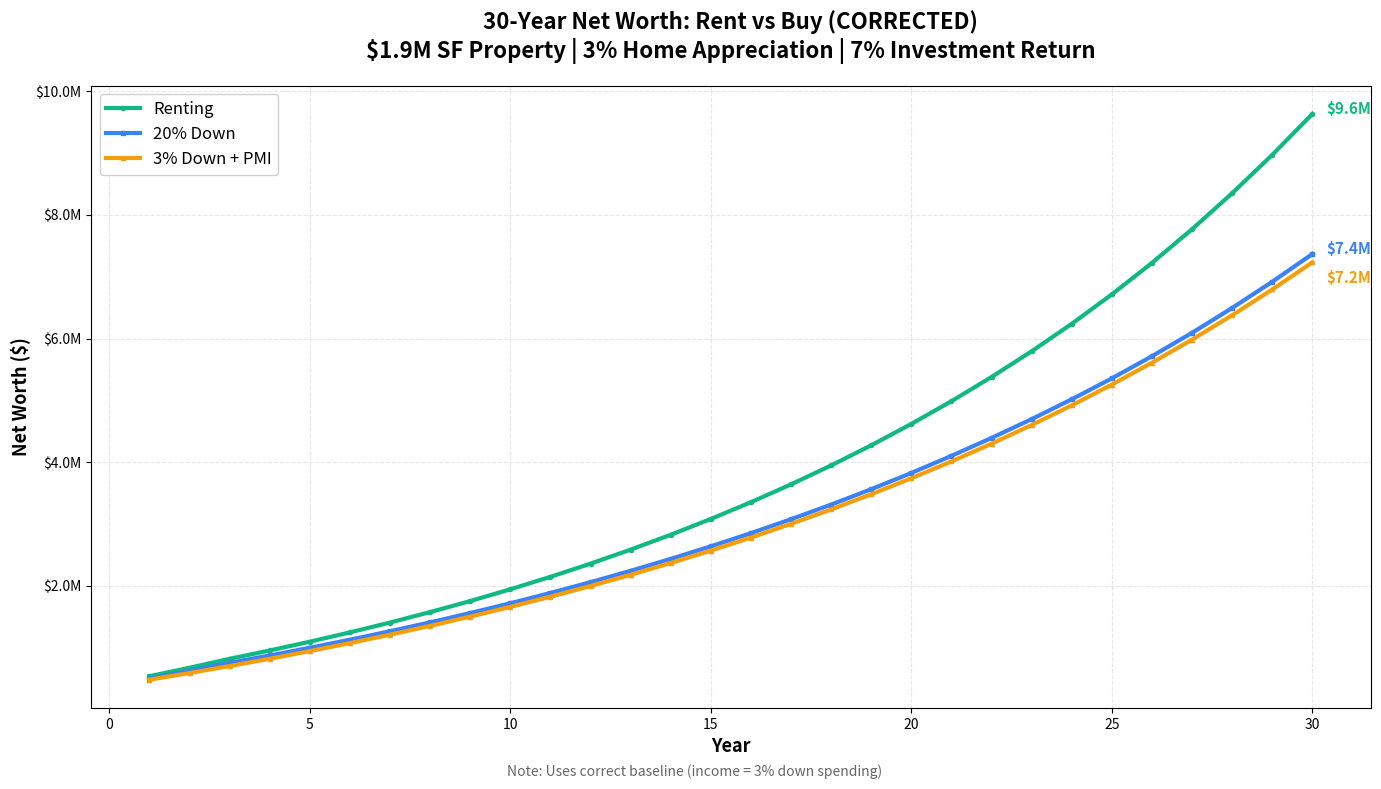

Python code for this plot:
#!/usr/bin/env python3
"""
30-Year Visualization - CORRECTED BASELINE
Shows net worth trajectories with correct baseline income methodology
"""

import matplotlib.pyplot as plt
import matplotlib.ticker as ticker

# Constants
PROPERTY_PRICE = 1_900_000
MONTHLY_RENT_INITIAL = 5_800
STARTING_CAPITAL = 410_000
MORTGAGE_RATE = 0.06
PROPERTY_TAX_RATE = 0.012
HOME_INSURANCE_ANNUAL = 3_000
CLOSING_COSTS = 30_000
RENT_GROWTH = 0.03
HOME_APPRECIATION = 0.03
INVESTMENT_RETURN = 0.07
TAX_RATE = 0.413
STANDARD_DEDUCTION = 31_500
MORTGAGE_INTEREST_CAP = 750_000
SALT_CAP = 10_000
PMI_RATE = 0.01

def calculate_monthly_mortgage_payment(principal, annual_rate, years=30):
    monthly_rate = annual_rate / 12
    num_payments = years * 12
    payment = principal * (monthly_rate * (1 + monthly_rate)**num_payments) / \
              ((1 + monthly_rate)**num_payments - 1)
    return payment

def calculate_year_mortgage_breakdown(principal_remaining, monthly_payment):
    monthly_rate = MORTGAGE_RATE / 12
    interest_paid = 0
    principal_paid = 0
    balance = principal_remaining

    for month in range(12):
        interest_this_month = balance * monthly_rate
        principal_this_month = monthly_payment - interest_this_month
        interest_paid += interest_this_month
        principal_paid += principal_this_month
        balance -= principal_this_month

    return interest_paid, principal_paid, balance

def calculate_investment_growth_with_contributions(starting_balance, monthly_contribution, months=12):
    monthly_rate = INVESTMENT_RETURN / 12
    balance = starting_balance

    for month in range(months):
        balance = balance * (1 + monthly_rate)
        balance += monthly_contribution

    return balance

def calculate_tax_benefit(mortgage_interest, property_tax, loan_amount):
    if loan_amount > MORTGAGE_INTEREST_CAP:
        deductible_interest = mortgage_interest * (MORTGAGE_INTEREST_CAP / loan_amount)
    else:
        deductible_interest = mortgage_interest

    salt_deduction = min(property_tax, SALT_CAP)
    itemized = deductible_interest + salt_deduction
    excess = max(0, itemized - STANDARD_DEDUCTION)
    tax_savings = excess * TAX_RATE

    return tax_savings

def run_scenario():
    """Run 30-year analysis with correct baseline"""
    # Initialize
    down_3pct = PROPERTY_PRICE * 0.03
    loan_3pct = PROPERTY_PRICE - down_3pct
    monthly_payment_3pct = calculate_monthly_mortgage_payment(loan_3pct, MORTGAGE_RATE)

    investment_3pct = STARTING_CAPITAL - down_3pct - CLOSING_COSTS
    mortgage_balance_3pct = loan_3pct

    down_20pct = PROPERTY_PRICE * 0.20
    loan_20pct = PROPERTY_PRICE - down_20pct
    monthly_payment_20pct = calculate_monthly_mortgage_payment(loan_20pct, MORTGAGE_RATE)

    investment_20pct = STARTING_CAPITAL - down_20pct - CLOSING_COSTS
    mortgage_balance_20pct = loan_20pct

    investment_rent = STARTING_CAPITAL

    property_value = PROPERTY_PRICE
    property_tax = PROPERTY_PRICE * PROPERTY_TAX_RATE
    home_insurance = HOME_INSURANCE_ANNUAL
    annual_rent = MONTHLY_RENT_INITIAL * 12

    years = []
    net_worth_rent_data = []
    net_worth_3_data = []
    net_worth_20_data = []

    for year in range(1, 31):
        property_value = property_value * (1 + HOME_APPRECIATION)
        property_tax = property_tax * 1.02
        home_insurance = home_insurance * 1.03
        annual_rent = annual_rent * (1 + RENT_GROWTH)

        # 3% DOWN - Calculate baseline
        interest_3, principal_3, mortgage_balance_3pct = calculate_year_mortgage_breakdown(
            mortgage_balance_3pct, monthly_payment_3pct)

        equity_pct_3 = (property_value - mortgage_balance_3pct) / PROPERTY_PRICE
        pmi_3_annual = 0 if equity_pct_3 >= 0.20 else PROPERTY_PRICE * PMI_RATE

        costs_3_before_tax = (monthly_payment_3pct * 12) + property_tax + home_insurance + pmi_3_annual
        tax_savings_3 = calculate_tax_benefit(interest_3, property_tax,
                                              loan_3pct if year == 1 else mortgage_balance_3pct)
        costs_3_after_tax = costs_3_before_tax - tax_savings_3
        baseline_monthly_income = costs_3_after_tax / 12

        # 20% DOWN
        interest_20, principal_20, mortgage_balance_20pct = calculate_year_mortgage_breakdown(
            mortgage_balance_20pct, monthly_payment_20pct)

        costs_20_before_tax = (monthly_payment_20pct * 12) + property_tax + home_insurance
        tax_savings_20 = calculate_tax_benefit(interest_20, property_tax,
                                               loan_20pct if year == 1 else mortgage_balance_20pct)
        costs_20_after_tax = costs_20_before_tax - tax_savings_20
        monthly_20_spending = costs_20_after_tax / 12
        monthly_savings_20 = baseline_monthly_income - monthly_20_spending

        # RENTING
        monthly_rent = annual_rent / 12
        monthly_savings_rent = baseline_monthly_income - monthly_rent

        # INVESTMENT GROWTH
        investment_3pct = calculate_investment_growth_with_contributions(investment_3pct, 0, 12)
        investment_20pct = calculate_investment_growth_with_contributions(
            investment_20pct, monthly_savings_20, 12)
        investment_rent = calculate_investment_growth_with_contributions(
            investment_rent, monthly_savings_rent, 12)

        # NET WORTH
        home_equity_3 = property_value - mortgage_balance_3pct
        net_worth_3 = investment_3pct + home_equity_3

        home_equity_20 = property_value - mortgage_balance_20pct
        net_worth_20 = investment_20pct + home_equity_20

        net_worth_rent = investment_rent

        years.append(year)
        net_worth_rent_data.append(net_worth_rent)
        net_worth_3_data.append(net_worth_3)
        net_worth_20_data.append(net_worth_20)

    return years, net_worth_rent_data, net_worth_3_data, net_worth_20_data

# Run the analysis
print("Generating corrected 30-year visualization...")
years, rent_data, down3_data, down20_data = run_scenario()

# Create the plot
plt.figure(figsize=(14, 8))
plt.plot(years, rent_data, linewidth=3, label='Renting', color='#10b981', marker='o', markersize=3)
plt.plot(years, down20_data, linewidth=3, label='20% Down', color='#3b82f6', marker='s', markersize=3)
plt.plot(years, down3_data, linewidth=3, label='3% Down + PMI', color='#f59e0b', marker='^', markersize=3)

plt.title('30-Year Net Worth: Rent vs Buy (CORRECTED)\n$1.9M SF Property | 3% Home Appreciation | 7% Investment Return',
          fontsize=16, fontweight='bold', pad=20)
plt.xlabel('Year', fontsize=13, fontweight='bold')
plt.ylabel('Net Worth ($)', fontsize=13, fontweight='bold')

# Format y-axis as millions
ax = plt.gca()
ax.yaxis.set_major_formatter(ticker.FuncFormatter(lambda x, p: f'${x/1e6:.1f}M'))

plt.grid(True, alpha=0.3, linestyle='--')
plt.legend(fontsize=12, loc='upper left', framealpha=0.9)

# Add final values as annotations
final_year = 30
plt.annotate(f'${rent_data[-1]/1e6:.1f}M',
             xy=(final_year, rent_data[-1]),
             xytext=(10, 0), textcoords='offset points',
             fontsize=11, fontweight='bold', color='#10b981')
plt.annotate(f'${down20_data[-1]/1e6:.1f}M',
             xy=(final_year, down20_data[-1]),
             xytext=(10, 0), textcoords='offset points',
             fontsize=11, fontweight='bold', color='#3b82f6')
plt.annotate(f'${down3_data[-1]/1e6:.1f}M',
             xy=(final_year, down3_data[-1]),
             xytext=(10, -15), textcoords='offset points',
             fontsize=11, fontweight='bold', color='#f59e0b')

# Add note about correction
plt.text(0.5, 0.02, 'Note: Uses correct baseline (income = 3% down spending)',
         ha='center', va='bottom', transform=plt.gcf().transFigure,
         fontsize=10, style='italic', color='#666')

plt.tight_layout()
plt.savefig('rent_vs_buy_30year_CORRECTED.png', dpi=300, bbox_inches='tight')
print("Graph saved as 'rent_vs_buy_30year_CORRECTED.png'")
print(f"\nFinal Net Worth After 30 Years:")
print(f"  Renting:   ${rent_data[-1]:,.0f}")
print(f"  20% Down:  ${down20_data[-1]:,.0f}")
print(f"  3% Down:   ${down3_data[-1]:,.0f}")
print(f"\nRenting wins by ${rent_data[-1] - max(down20_data[-1], down3_data[-1]):,.0f}")
